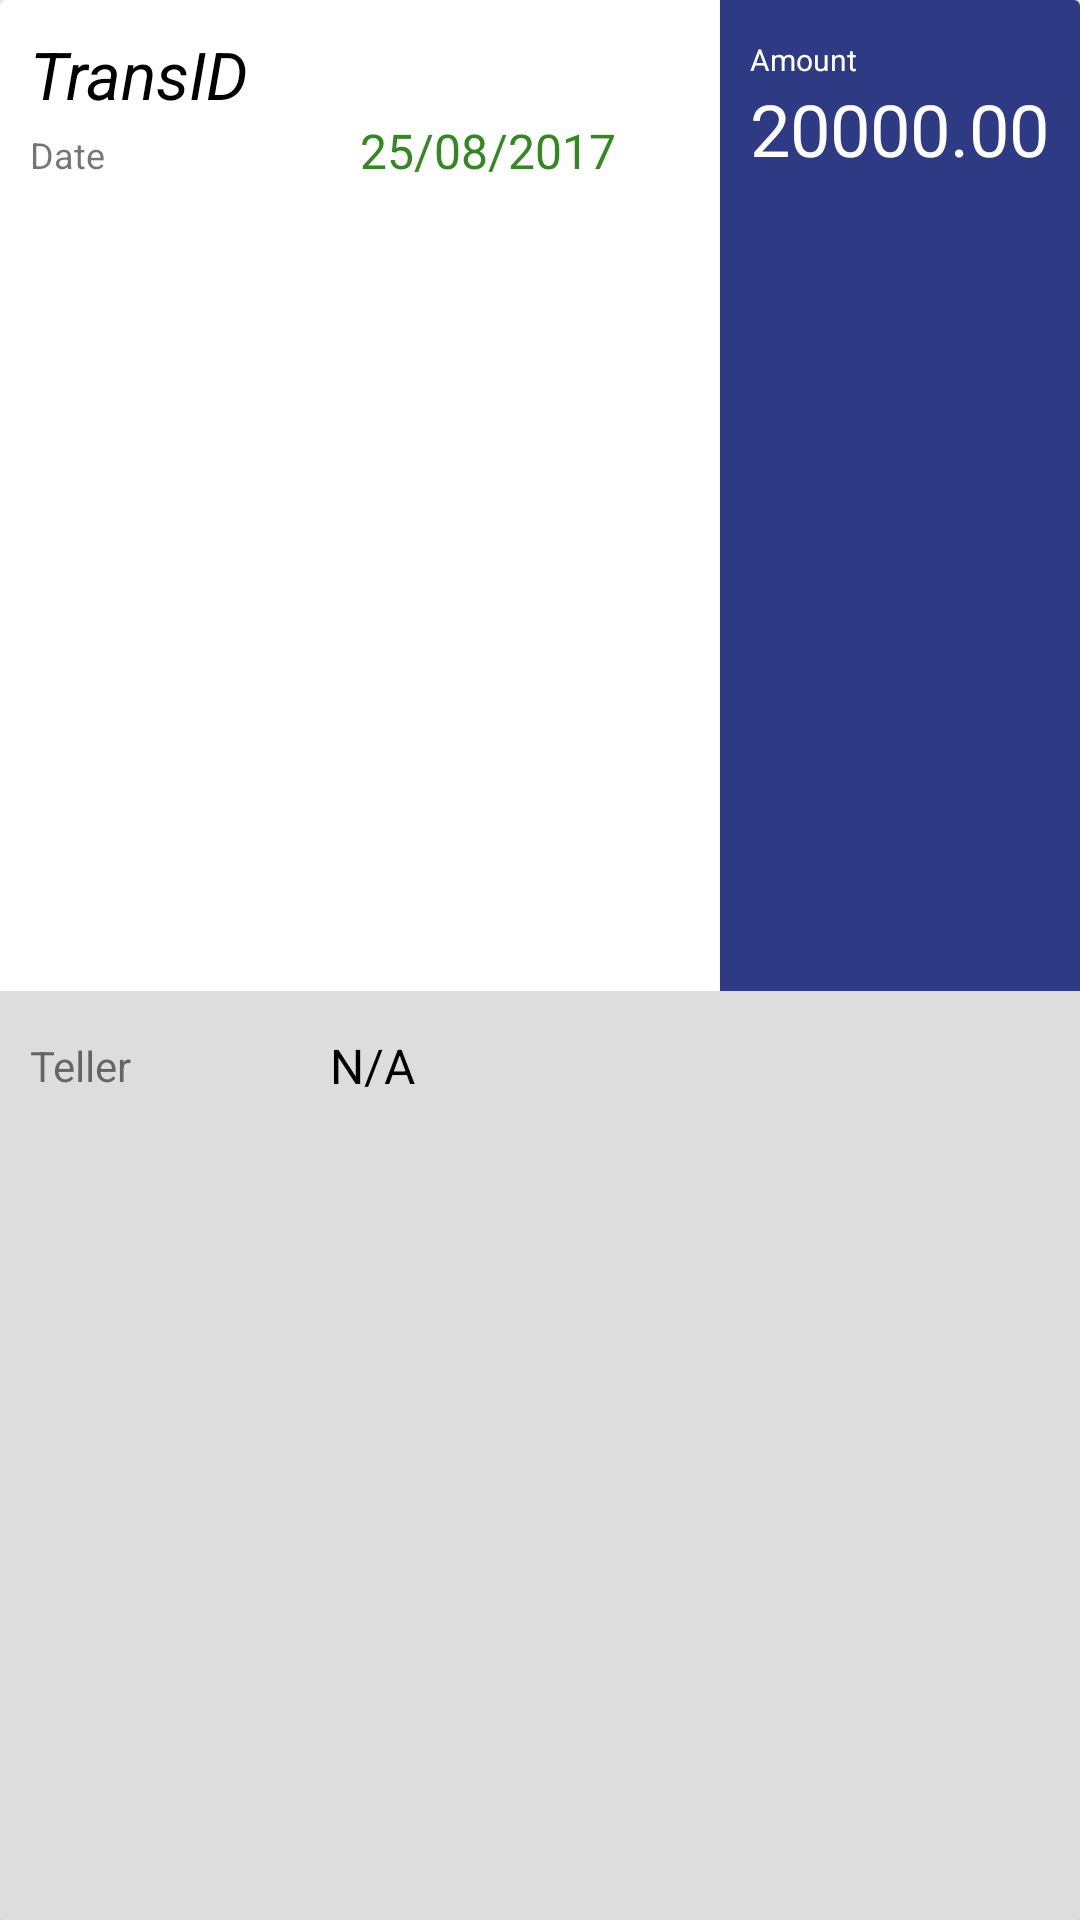

Here is an Android app screen rendered from its layout file. Give the layout XML and the strings, colors and styles it references.
<!-- AndroidManifest.xml: application theme InventoryManagement -->
<!-- res/layout/transcard.xml -->
<?xml version="1.0" encoding="utf-8"?>
<androidx.cardview.widget.CardView xmlns:android="http://schemas.android.com/apk/res/android"
    xmlns:app="http://schemas.android.com/apk/res-auto"
    android:layout_width="match_parent"
    android:layout_height="wrap_content"
    android:layout_margin="5dp"
    android:id="@+id/cv"
    android:elevation="10dp"
    app:cardElevation="10dp">

    <LinearLayout
        android:orientation="vertical"
        android:layout_width="match_parent"
        android:layout_height="match_parent">

        <LinearLayout
            android:orientation="horizontal"
            android:layout_width="match_parent"
            android:layout_height="wrap_content"
            android:layout_weight="1">
            <LinearLayout
                android:orientation="vertical"
                android:layout_width="match_parent"
                android:layout_height="wrap_content"
                android:layout_weight="1"
                android:padding="10dp">

                <TextView
                    android:text="TransID"
                    android:layout_width="match_parent"
                    android:layout_height="wrap_content"
                    android:id="@+id/id"
                    android:textColor="#000000"
                    android:textSize="22sp"
                    android:textStyle="normal|italic" />

                <LinearLayout
                    android:layout_width="match_parent"
                    android:layout_height="wrap_content"
                    android:orientation="horizontal">
                    <TextView
                        android:text="Date"
                        android:layout_width="match_parent"
                        android:layout_height="wrap_content"
                        android:id="@+id/textView7"
                        android:layout_weight="1"
                        android:textSize="12sp" />

                    <TextView
                        android:text="25/08/2017"
                        android:layout_width="match_parent"
                        android:layout_height="wrap_content"
                        android:id="@+id/date"
                        android:layout_weight="1"
                        android:textSize="16sp"
                        android:textColor="#338822" />
                </LinearLayout>


            </LinearLayout>
            <LinearLayout
                android:orientation="vertical"
                android:layout_height="match_parent"
                android:layout_weight="1"
                android:background="@color/colorPrimary"
                android:padding="5dp"
                android:layout_width="240dp">

                <TextView
                    android:text="Amount"
                    android:layout_width="match_parent"
                    android:layout_height="wrap_content"
                    android:id="@+id/textView2"
                    android:paddingLeft="5dp"
                    android:layout_marginTop="8dp"
                    android:textSize="10sp"
                    android:textColor="#ffffff" />
                <TextView
                    android:text="20000.00"
                    android:layout_width="match_parent"
                    android:layout_height="wrap_content"
                    android:id="@+id/money"

                    android:paddingLeft="5dp"
                    android:textSize="24sp"
                    android:textColor="#ffffff" />

            </LinearLayout>
        </LinearLayout>
        <LinearLayout
            android:orientation="vertical"
            android:layout_width="match_parent"
            android:layout_height="wrap_content"
            android:layout_weight="1"
            android:background="#dddddd"
            android:padding="10dp">
            <LinearLayout
                android:orientation="vertical"
                android:layout_width="match_parent"
                android:layout_height="wrap_content"
                android:id="@+id/gone_layout"
                android:visibility="visible">
            <LinearLayout
                android:orientation="horizontal"
                android:layout_width="match_parent"
                android:layout_height="wrap_content"
                android:layout_weight="1">
                <LinearLayout
                    android:orientation="vertical"
                    android:layout_width="100dp"
                    android:layout_gravity="center_vertical"
                    android:layout_height="wrap_content">

                    <TextView
                        android:text="Teller"
                        android:layout_width="match_parent"
                        android:layout_height="wrap_content"
                        android:id="@+id/textView11" />



                </LinearLayout>
                <LinearLayout
                    android:orientation="vertical"
                    android:layout_width="match_parent"

                    android:layout_gravity="center_vertical"
                    android:layout_height="wrap_content"
                    android:layout_weight="1">
                    <TextView
                        android:text="N/A"
                        android:layout_width="match_parent"
                        android:layout_height="wrap_content"
                        android:id="@+id/custname"
                        android:textColor="#000000"
                        android:textSize="16sp" />
                </LinearLayout>
                <ImageView
                    android:layout_width="30dp"
                    android:layout_height="30dp"
                    android:id="@+id/deletebutton"
                    android:src="@drawable/deleteicon"
                     />
            </LinearLayout>
            </LinearLayout>

        </LinearLayout>

        
        
        
        
        
    </LinearLayout>
</androidx.cardview.widget.CardView>
<!-- resources referenced by this layout -->
<resources>
  <color name="colorPrimary">#2e3b84</color>
  <style name="InventoryManagement" parent="Theme.AppCompat.Light.DarkActionBar">
          
          <item name="colorPrimary">@color/colorPrimary</item>
          <item name="colorPrimaryDark">@color/colorPrimaryDark</item>
          <item name="colorAccent">@color/colorAccent</item>
      </style>
  <color name="colorPrimaryDark">#25317b</color>
  <color name="colorAccent">#ff4040</color>
</resources>
